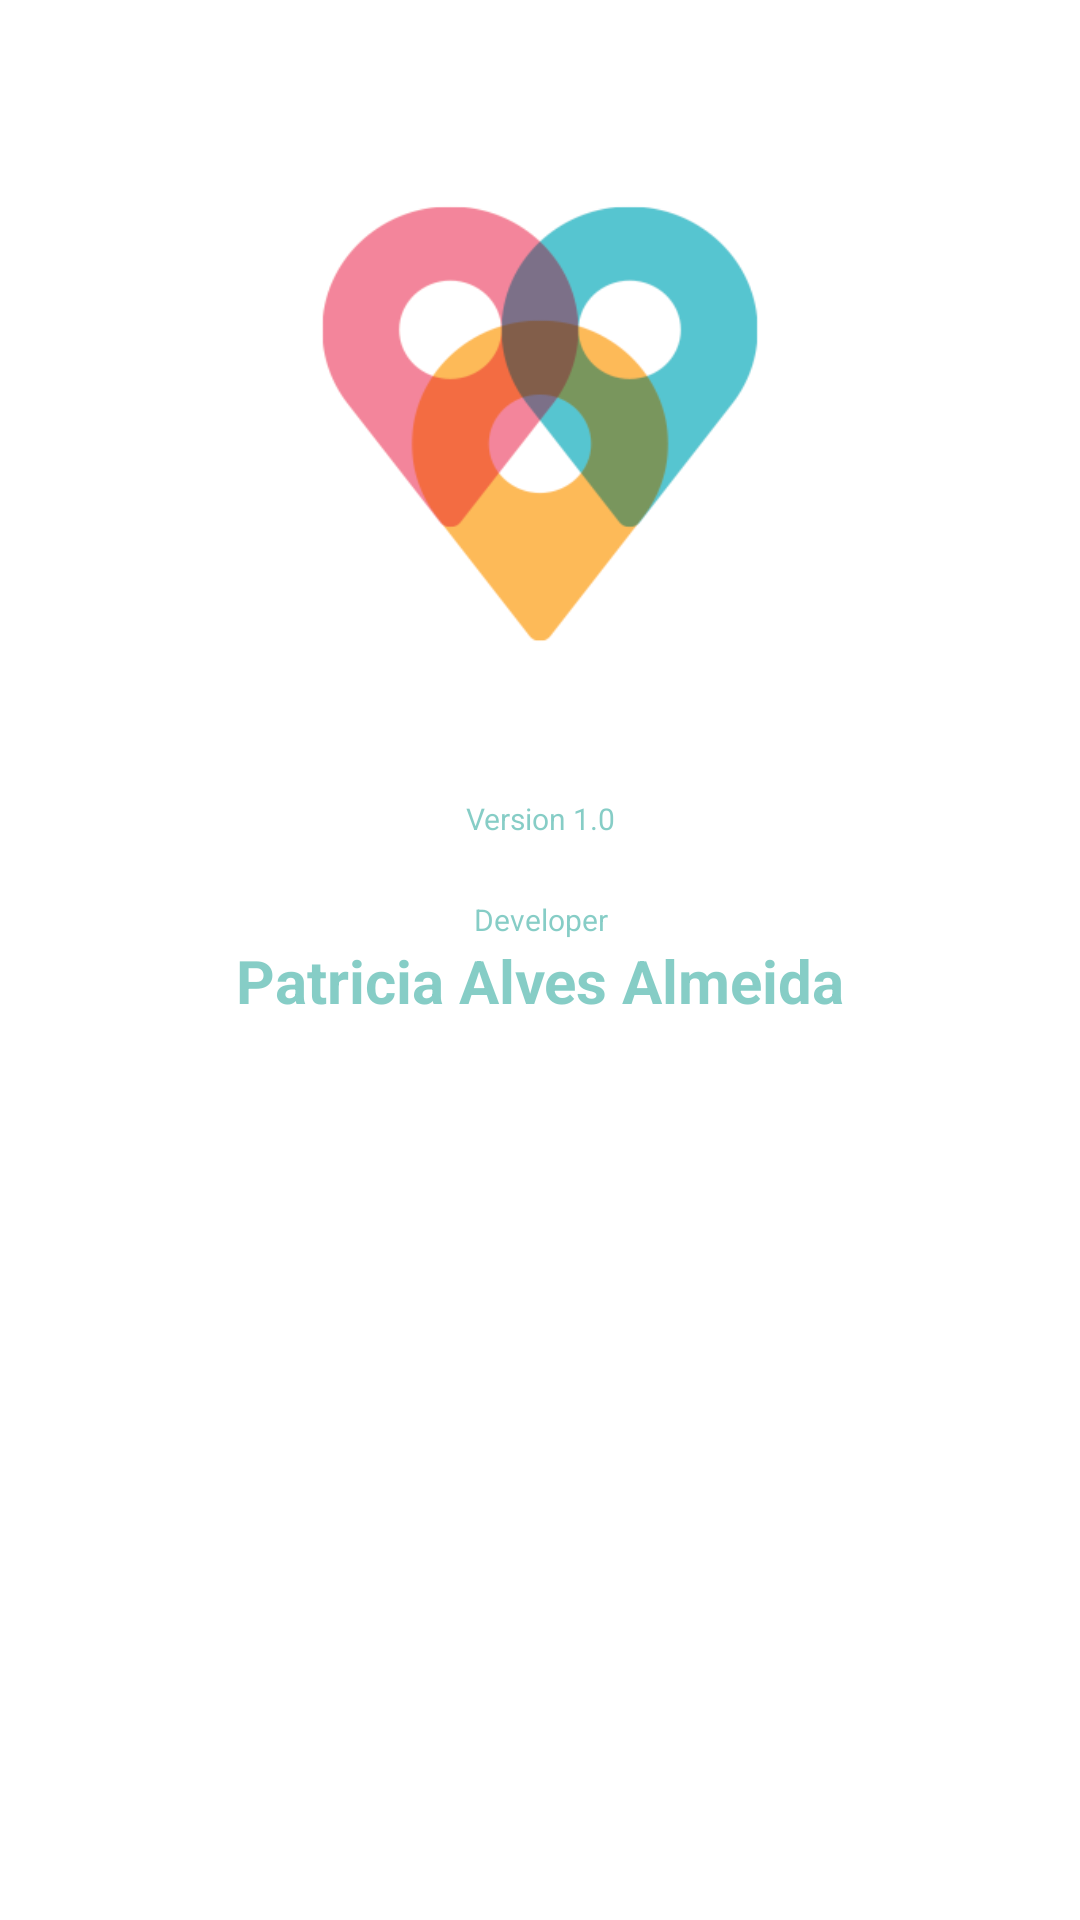

Here is an Android app screen rendered from its layout file. Give the layout XML and the strings, colors and styles it references.
<!-- AndroidManifest.xml: application theme AppTheme -->
<!-- res/layout/fragment_about.xml -->
<LinearLayout xmlns:android="http://schemas.android.com/apk/res/android"
xmlns:tools="http://schemas.android.com/tools"
android:id="@+id/activity_new_user"
android:layout_width="match_parent"
android:layout_height="match_parent"
android:paddingBottom="@dimen/activity_vertical_margin"
android:paddingLeft="@dimen/activity_horizontal_margin"
android:paddingRight="@dimen/activity_horizontal_margin"
android:paddingTop="@dimen/activity_vertical_margin"
android:orientation="vertical"
android:background="@color/white"
tools:context="com.projeto.patyalves.projeto.AboutFragment">

<ImageView
    android:src="@drawable/logo"
    android:layout_width="@dimen/logo_width"
    android:layout_height="@dimen/logo_height"
    android:layout_marginTop="50dp"
    android:scaleType="fitXY"
    android:layout_gravity="center"
    />

    <TextView
        android:layout_width="match_parent"
        android:layout_height="wrap_content"
        android:text="@string/version"
        android:textSize="10dp"
        android:paddingTop="50dp"
        android:paddingLeft="20dp"
        android:paddingRight="20dp"
        android:paddingBottom="0dp"
        android:textAlignment="center"
        android:textColor="@color/teal_light"/>

    <TextView
        android:layout_width="match_parent"
        android:layout_height="wrap_content"
        android:text="@string/desenvolvedor"
        android:textSize="10dp"
        android:paddingTop="20dp"
        android:paddingLeft="20dp"
        android:paddingRight="20dp"
        android:paddingBottom="0dp"
        android:textAlignment="center"
        android:textColor="@color/teal_light"/>

    <TextView
        android:layout_width="match_parent"
        android:layout_height="wrap_content"
        android:textColor="@color/teal_light"
        android:textSize="20dp"
        android:paddingLeft="20dp"
        android:paddingRight="20dp"
        android:paddingTop="0dp"
        android:textStyle="bold"
        android:textAlignment="center"
        android:text="@string/developerName"/>



</LinearLayout>
<!-- resources referenced by this layout -->
<resources>
  <color name="teal_light">#79009687</color>
  <color name="white">#ffffff</color>
  <dimen name="activity_horizontal_margin">16dp</dimen>
  <dimen name="activity_vertical_margin">16dp</dimen>
  <dimen name="logo_height">150dp</dimen>
  <dimen name="logo_width">150dp</dimen>
  <!-- drawable logo: png bitmap (drawable, 18468 bytes) -->
  <string name="desenvolvedor">Developer</string>
  <string name="developerName">Patricia Alves Almeida</string>
  <string name="version">Version 1.0</string>
  <style name="AppTheme" parent="Theme.AppCompat.Light.DarkActionBar">
          
          <item name="colorPrimary">@color/colorPrimary</item>
          <item name="colorPrimaryDark">@color/colorPrimaryDark</item>
          <item name="colorAccent">@color/colorAccent</item>
      </style>
  <color name="colorPrimary">#009687</color>
  <color name="colorPrimaryDark">#0b7368</color>
  <color name="colorAccent">#e30059</color>
</resources>
